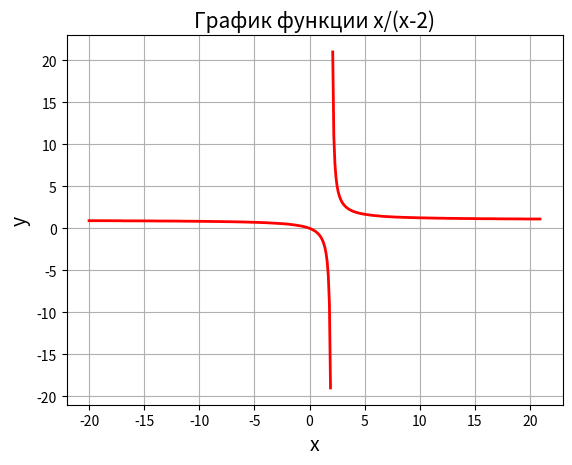
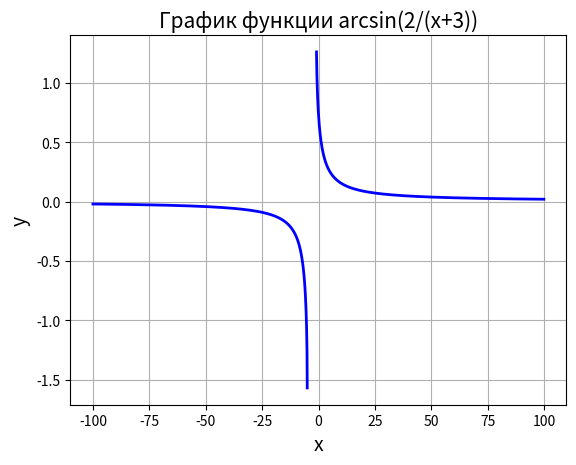

Generate these figures, in order, with matplotlib:
import matplotlib.pyplot as plt
import numpy as np
from sympy import *


def pic1():
    x = [round(i, 2) for i in np.arange(-20, 21, 0.1)]
    y = [round((i/(i-2)),2) for i in x]
    plt.plot(x, y, linewidth=2, color='red')
    plt.title('График функции x/(x-2)', fontsize=15)
    plt.xlabel('x', fontsize=14)
    plt.ylabel('y', fontsize=14) 
    plt.grid(True)
def pic2():
    x = np.arange(-100,100,0.1)
    y = np.arcsin(2/(x+3))
    plt.plot(x, y, linewidth=2, color='blue')
    plt.title('График функции arcsin(2/(x+3))', fontsize=15)
    plt.xlabel('x', fontsize=14)
    plt.ylabel('y', fontsize=14) 
    plt.grid(True)

plt.figure()
pic1()
plt.figure()
pic2()
plt.show()
